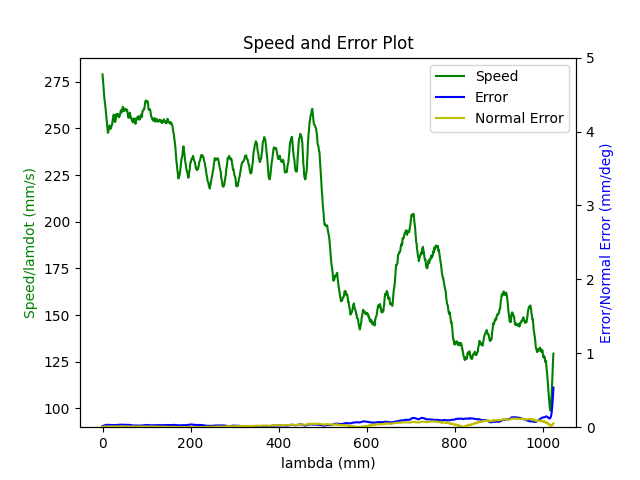

Source data for this figure (header and first rows):
1.680272243184000015e+09, 0.000000000000000000e+00, 2.847155608778349500e-01, 3.691877513451085058e-01, 8.414232323864661439e-03, -6.029606420157330726e-01, -1.930377785937028356e+00, 5.024261864423555934e-01
1.680272243190000057e+09, 0.000000000000000000e+00, 2.847155608778349500e-01, 3.691877513451085058e-01, 8.414232323864661439e-03, -6.029606420157330726e-01, -1.930377785937028356e+00, 5.024261864423555934e-01
1.680272243194000006e+09, 0.000000000000000000e+00, 2.847155608778349500e-01, 3.691877513451085058e-01, 8.414232323864661439e-03, -6.029606420157330726e-01, -1.930377785937028356e+00, 5.024261864423555934e-01
1.680272243206000090e+09, 0.000000000000000000e+00, 2.847155608778349500e-01, 3.691877513451085058e-01, 8.414232323864661439e-03, -6.029606420157330726e-01, -1.930377785937028356e+00, 5.024261864423555934e-01
1.680272243210000038e+09, 0.000000000000000000e+00, 2.847155608778349500e-01, 3.691877513451085058e-01, 8.414232323864661439e-03, -6.029606420157330726e-01, -1.930377785937028356e+00, 5.024261864423555934e-01
1.680272243213999987e+09, 0.000000000000000000e+00, 2.847155608778349500e-01, 3.691877513451085058e-01, 8.414232323864661439e-03, -6.029606420157330726e-01, -1.930377785937028356e+00, 5.024261864423555934e-01
1.680272243217999935e+09, 0.000000000000000000e+00, 2.847155608778349500e-01, 3.691877513451085058e-01, 8.414232323864661439e-03, -6.029606420157330726e-01, -1.930377785937028356e+00, 5.024261864423555934e-01
1.680272243221999884e+09, 0.000000000000000000e+00, 2.847155608778349500e-01, 3.691877513451085058e-01, 8.414232323864661439e-03, -6.029606420157330726e-01, -1.930377785937028356e+00, 5.024261864423555934e-01
1.680272243226000071e+09, 0.000000000000000000e+00, 2.847155608778349500e-01, 3.691877513451085058e-01, 8.414232323864661439e-03, -6.029606420157330726e-01, -1.930377785937028356e+00, 5.024261864423555934e-01
1.680272243240000010e+09, 0.000000000000000000e+00, 2.847155608778349500e-01, 3.691877513451085058e-01, 8.414232323864661439e-03, -6.029606420157330726e-01, -1.930377785937028356e+00, 5.024261864423555934e-01
1.680272243279000044e+09, 1.000000000000000000e+00, 2.810329161561269662e-01, 3.678525744673328823e-01, 7.768460500626761002e-03, -6.014771121515378738e-01, -1.929541773225322832e+00, 5.089135752720185257e-01
1.680272243282999992e+09, 1.000000000000000000e+00, 2.810329161561269662e-01, 3.678525744673328823e-01, 7.768460500626761002e-03, -6.014771121515378738e-01, -1.929541773225322832e+00, 5.089135752720185257e-01
1.680272243286999941e+09, 1.000000000000000000e+00, 2.796541060470514317e-01, 3.673499196427584823e-01, 7.525859734599549787e-03, -6.009308240956635627e-01, -1.929220632642955957e+00, 5.113308562860306994e-01
1.680272243290999889e+09, 1.000000000000000000e+00, 2.796541060470514317e-01, 3.673499196427584823e-01, 7.525859734599549787e-03, -6.009308240956635627e-01, -1.929220632642955957e+00, 5.113308562860306994e-01
1.680272243295000076e+09, 1.000000000000000000e+00, 2.782752959379758972e-01, 3.668559914644441422e-01, 7.285004297824331475e-03, -6.003670827472694649e-01, -1.928918690682361214e+00, 5.137481373000428730e-01
1.680272243299000025e+09, 1.000000000000000000e+00, 2.782752959379758972e-01, 3.668559914644441422e-01, 7.285004297824331475e-03, -6.003670827472694649e-01, -1.928918690682361214e+00, 5.137481373000428730e-01
1.680272243302999973e+09, 1.000000000000000000e+00, 2.769087031336643356e-01, 3.663515913106177857e-01, 7.044148861049114030e-03, -5.998207946913951538e-01, -1.928597550099994118e+00, 5.161671636433070587e-01
1.680272243306999922e+09, 1.000000000000000000e+00, 2.769087031336643356e-01, 3.663515913106177857e-01, 7.044148861049114030e-03, -5.998207946913951538e-01, -1.928597550099994118e+00, 5.161671636433070587e-01
1.680272243311000109e+09, 1.000000000000000000e+00, 2.755298930245888012e-01, 3.658576631323033346e-01, 6.803293424273896585e-03, -5.992587986722530680e-01, -1.928295608139398931e+00, 5.185844446573192323e-01
1.680272243315000057e+09, 1.000000000000000000e+00, 2.755298930245888012e-01, 3.658576631323033346e-01, 6.803293424273896585e-03, -5.992587986722530680e-01, -1.928295608139398931e+00, 5.185844446573192323e-01
1.680272243319000006e+09, 1.000000000000000000e+00, 2.741510829155133222e-01, 3.653550083077289901e-01, 6.562437987498679140e-03, -5.987125106163787569e-01, -1.927974467557032057e+00, 5.210017256713312950e-01
1.680272243322999954e+09, 1.000000000000000000e+00, 2.741510829155133222e-01, 3.653550083077289901e-01, 6.562437987498679140e-03, -5.987125106163787569e-01, -1.927974467557032057e+00, 5.210017256713312950e-01
1.680272243326999903e+09, 1.000000000000000000e+00, 2.727844901112017606e-01, 3.648523534831545900e-01, 6.321582550723461695e-03, -5.981487692679846591e-01, -1.927672525596437314e+00, 5.234207520145953696e-01
1.680272243331000090e+09, 1.000000000000000000e+00, 2.727844901112017606e-01, 3.648523534831545900e-01, 6.321582550723461695e-03, -5.981487692679846591e-01, -1.927672525596437314e+00, 5.234207520145953696e-01
1.680272243335000038e+09, 1.000000000000000000e+00, 2.714056800021262261e-01, 3.643584253048402499e-01, 6.080727113948244250e-03, -5.976024812121103480e-01, -1.927351385014070217e+00, 5.258380330286075433e-01
1.680272243338999987e+09, 1.000000000000000000e+00, 2.714056800021262261e-01, 3.643584253048402499e-01, 6.080727113948244250e-03, -5.976024812121103480e-01, -1.927351385014070217e+00, 5.258380330286075433e-01
1.680272243342999935e+09, 1.000000000000000000e+00, 2.700251245637986797e-01, 3.638540251510138934e-01, 5.839871677173026805e-03, -5.970404851929682621e-01, -1.927049443053475253e+00, 5.282570593718717289e-01
1.680272243346999884e+09, 1.000000000000000000e+00, 2.700251245637986797e-01, 3.638540251510138934e-01, 5.839871677173026805e-03, -5.970404851929682621e-01, -1.927049443053475253e+00, 5.282570593718717289e-01
1.680272243351000071e+09, 1.000000000000000000e+00, 2.686463144547232007e-01, 3.633600969726994423e-01, 5.599016240397808493e-03, -5.964941971370940621e-01, -1.926728302471108156e+00, 5.306743403858839025e-01
1.680272243355000019e+09, 1.000000000000000000e+00, 2.686463144547232007e-01, 3.633600969726994423e-01, 5.599016240397808493e-03, -5.964941971370940621e-01, -1.926728302471108156e+00, 5.306743403858839025e-01
1.680272243358999968e+09, 1.000000000000000000e+00, 2.672797216504116391e-01, 3.628574421481250978e-01, 5.356415474370597278e-03, -5.959304557886998532e-01, -1.926426360510512970e+00, 5.330916213998960762e-01
1.680272243362999916e+09, 1.000000000000000000e+00, 2.672797216504116391e-01, 3.628574421481250978e-01, 5.356415474370597278e-03, -5.959304557886998532e-01, -1.926426360510512970e+00, 5.330916213998960762e-01
1.680272243368999958e+09, 1.000000000000000000e+00, 2.659009115413361046e-01, 3.623635139698107022e-01, 5.115560037595380700e-03, -5.953841677328256532e-01, -1.926105219928146095e+00, 5.355106477431601508e-01
1.680272243375000000e+09, 1.000000000000000000e+00, 2.645221014322605702e-01, 3.618608591452363576e-01, 4.874704600820162388e-03, -5.948221717136835673e-01, -1.925803277967551352e+00, 5.379279287571723245e-01
1.680272243378999949e+09, 1.000000000000000000e+00, 2.645221014322605702e-01, 3.618608591452363576e-01, 4.874704600820162388e-03, -5.948221717136835673e-01, -1.925803277967551352e+00, 5.379279287571723245e-01
1.680272243382999897e+09, 1.000000000000000000e+00, 2.631555086279490085e-01, 3.613564589914100011e-01, 4.633849164044944943e-03, -5.942758836578092563e-01, -1.925482137385184256e+00, 5.403452097711843871e-01
1.680272243387000084e+09, 1.000000000000000000e+00, 2.631555086279490085e-01, 3.613564589914100011e-01, 4.633849164044944943e-03, -5.942758836578092563e-01, -1.925482137385184256e+00, 5.403452097711843871e-01
1.680272243391000032e+09, 1.000000000000000000e+00, 2.617766985188734741e-01, 3.608625308130955500e-01, 4.392993727269727498e-03, -5.937121423094151584e-01, -1.925178450095337057e+00, 5.427642361144485728e-01
1.680272243398000002e+09, 1.000000000000000000e+00, 2.603978884097979951e-01, 3.603598759885212055e-01, 4.162610266006476142e-03, -5.931675995827927483e-01, -1.924859054842222195e+00, 5.451815171284607464e-01
1.680272243401999950e+09, 1.000000000000000000e+00, 2.603978884097979951e-01, 3.603598759885212055e-01, 4.162610266006476142e-03, -5.931675995827927483e-01, -1.924859054842222195e+00, 5.451815171284607464e-01
1.680272243407000065e+09, 1.000000000000000000e+00, 2.590312956054864335e-01, 3.598659478102068099e-01, 3.921754829231258697e-03, -5.926213115269186593e-01, -1.924537914259855320e+00, 5.475987981424729201e-01
1.680272243411000013e+09, 1.000000000000000000e+00, 2.590312956054864335e-01, 3.598659478102068099e-01, 3.921754829231258697e-03, -5.926213115269186593e-01, -1.924537914259855320e+00, 5.475987981424729201e-01
1.680272243417000055e+09, 1.000000000000000000e+00, 2.576524854964108990e-01, 3.593615476563804534e-01, 3.680899392456041253e-03, -5.920575701785244505e-01, -1.924235972299260355e+00, 5.500178244857369947e-01
1.680272243421999931e+09, 1.000000000000000000e+00, 2.562719300580833526e-01, 3.588676194780660578e-01, 3.440043955680823374e-03, -5.915112821226502504e-01, -1.923914831716893481e+00, 5.524351054997491683e-01
1.680272243426000118e+09, 1.000000000000000000e+00, 2.562719300580833526e-01, 3.588676194780660578e-01, 3.440043955680823374e-03, -5.915112821226502504e-01, -1.923914831716893481e+00, 5.524351054997491683e-01
1.680272243430000067e+09, 1.000000000000000000e+00, 2.548931199490078736e-01, 3.583649646534917133e-01, 3.199188518905605929e-03, -5.909492861035080535e-01, -1.923612889756298294e+00, 5.548541318430133540e-01
1.680272243434000015e+09, 1.000000000000000000e+00, 2.548931199490078736e-01, 3.583649646534917133e-01, 3.199188518905605929e-03, -5.909492861035080535e-01, -1.923612889756298294e+00, 5.548541318430133540e-01
1.680272243438999891e+09, 1.000000000000000000e+00, 2.535265271446963120e-01, 3.578710364751773176e-01, 2.958333082130388918e-03, -5.904029980476337425e-01, -1.923291749173931420e+00, 5.572714128570255276e-01
1.680272243443000078e+09, 1.000000000000000000e+00, 2.535265271446963120e-01, 3.578710364751773176e-01, 2.958333082130388918e-03, -5.904029980476337425e-01, -1.923291749173931420e+00, 5.572714128570255276e-01
1.680272243447000027e+09, 1.000000000000000000e+00, 2.521477170356207775e-01, 3.573683816506029176e-01, 2.715732316103176402e-03, -5.898392566992396446e-01, -1.922989807213336233e+00, 5.596886938710375903e-01
1.680272243450999975e+09, 1.000000000000000000e+00, 2.521477170356207775e-01, 3.573683816506029176e-01, 2.715732316103176402e-03, -5.898392566992396446e-01, -1.922989807213336233e+00, 5.596886938710375903e-01
1.680272243457000017e+09, 1.000000000000000000e+00, 2.507689069265452986e-01, 3.568639814967765611e-01, 2.474876879327959391e-03, -5.892929686433654446e-01, -1.922668666630969359e+00, 5.621077202143017759e-01
1.680272243461999893e+09, 1.000000000000000000e+00, 2.494023141222337092e-01, 3.563700533184622210e-01, 2.234021442552741946e-03, -5.887309726242232477e-01, -1.922366724670374394e+00, 5.645250012283139496e-01
1.680272243466000080e+09, 1.000000000000000000e+00, 2.494023141222337092e-01, 3.563700533184622210e-01, 2.234021442552741946e-03, -5.887309726242232477e-01, -1.922366724670374394e+00, 5.645250012283139496e-01
1.680272243470000029e+09, 1.000000000000000000e+00, 2.480235040131581747e-01, 3.558673984938878210e-01, 1.993166005777524067e-03, -5.881846845683490477e-01, -1.922045584088007519e+00, 5.669422822423261232e-01
1.680272243473999977e+09, 1.000000000000000000e+00, 2.480235040131581747e-01, 3.558673984938878210e-01, 1.993166005777524067e-03, -5.881846845683490477e-01, -1.922045584088007519e+00, 5.669422822423261232e-01
1.680272243477999926e+09, 1.000000000000000000e+00, 2.466446939040826680e-01, 3.553734703155734254e-01, 1.752310569002306839e-03, -5.876209432199548388e-01, -1.921743642127412333e+00, 5.693613085855901979e-01
1.680272243482000113e+09, 1.000000000000000000e+00, 2.466446939040826680e-01, 3.553734703155734254e-01, 1.752310569002306839e-03, -5.876209432199548388e-01, -1.921743642127412333e+00, 5.693613085855901979e-01
1.680272243486000061e+09, 1.000000000000000000e+00, 2.452781010997711064e-01, 3.548708154909990253e-01, 1.511455132227089394e-03, -5.870746551640806388e-01, -1.921422501545045458e+00, 5.717785895996023715e-01
1.680272243490000010e+09, 1.000000000000000000e+00, 2.452781010997711064e-01, 3.548708154909990253e-01, 1.511455132227089394e-03, -5.870746551640806388e-01, -1.921422501545045458e+00, 5.717785895996023715e-01
1.680272243493999958e+09, 1.000000000000000000e+00, 2.438992909906955719e-01, 3.543768873126846852e-01, 1.270599695451871949e-03, -5.865126591449384419e-01, -1.921118814255198481e+00, 5.741958706136145452e-01
... 2,879 more rows
